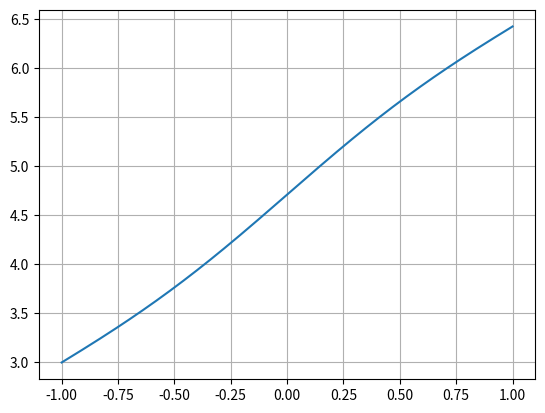

Source code (Python):
'''Para la siguiente ecuacion diferencial:

.x'(t) = cos(t) − sin(x(t)) + t^2
.x(−1) = 3 

Resolver usando el metodo de Taylor de orden 4, con paso h = 0.01 , usar 200 puntos. Graficar
la solucion usando Splines Cubicos.'''

import numpy as np
import matplotlib.pyplot as plt
import math


def metodo_taylor_orden_n(h, pasos, t0, x0, funciones_derivadas, orden):
    t = t0
    x = x0
    T = [t]
    X = [x]
    for i in range(pasos):
        derivadas_evaluadas = [funciones_derivadas[0](t, x)]
        for k in range(1, orden):
            derivadas_evaluadas.append(funciones_derivadas[k](t, x, derivadas_evaluadas))
        for j in range(orden):
            x = x + derivadas_evaluadas[j] * np.power(h, j + 1) / math.factorial(j + 1)
        t = t + h
        T.append(t)
        X.append(x)
    return T, X


def x_prima(t, x):
    return np.cos(t) - np.sin(x) + np.power(t, 2)


def x_segunda(t, x, derivadas_dependientes):
    x_prima = derivadas_dependientes[0]
    return -np.sin(t) - x_prima * np.cos(x) + 2 * t


def x_tercera(t, x, derivadas_dependientes):
    x_prima = derivadas_dependientes[0]
    x_segunda = derivadas_dependientes[1]
    return -np.cos(t) - x_segunda * np.cos(x) + np.power(x_prima, 2) * np.sin(x) + 2


def x_cuarta(t, x, derivadas_dependientes):
    x_prima = derivadas_dependientes[0]
    x_segunda = derivadas_dependientes[1]
    x_tercera = derivadas_dependientes[2]
    return np.sin(t) + (np.power(x_prima, 3) - x_tercera) * np.cos(x) + 3 * x_prima * x_segunda * np.sin(x)


def graficar(T, X):
    plt.plot(T, X)
    plt.grid()
    plt.show()


def main():
    t0 = -1
    x0 = 3
    pasos = 200
    h = 0.01
    derivadas = [x_prima, x_segunda, x_tercera, x_cuarta]
    T, X = metodo_taylor_orden_n(h, pasos, t0, x0, derivadas, 4)
    graficar(T, X)


main()
